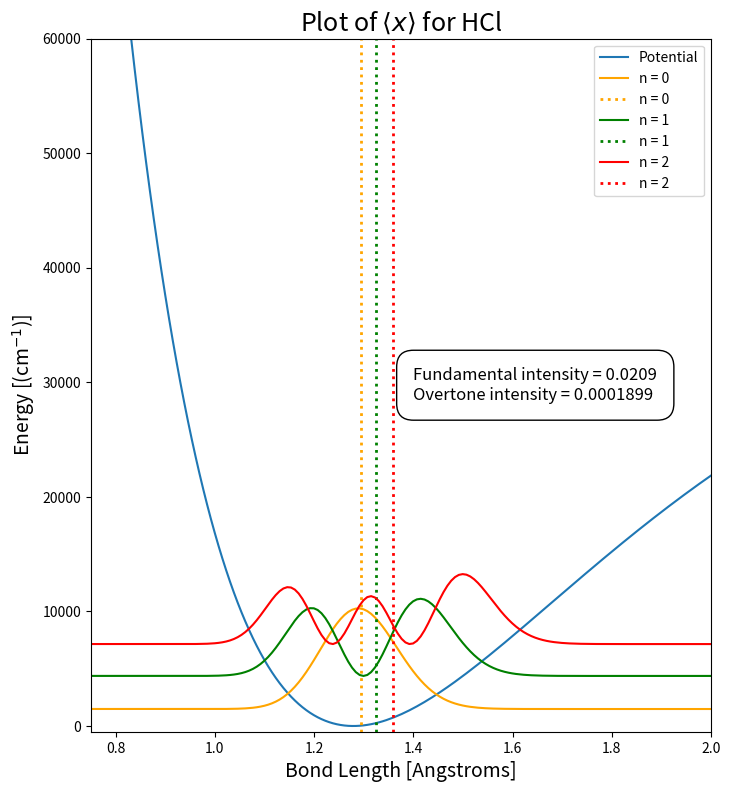
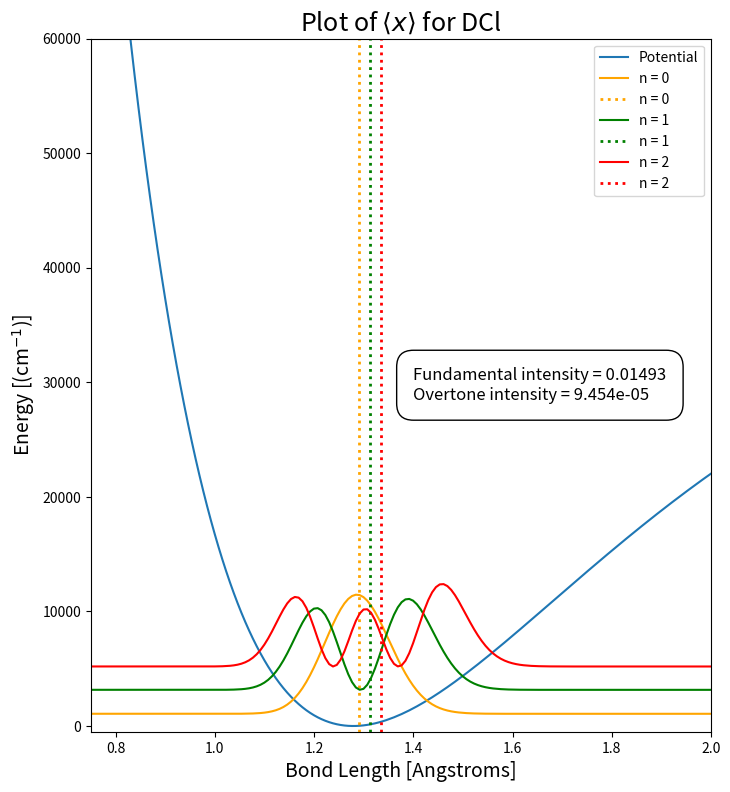

These figures' Python source, in order:
import numpy as np
import matplotlib.pyplot as plt
from scipy.constants import physical_constants as pc
import scipy

#behold, the constants required to work in atomic units
br = pc['Bohr radius'][0]
me = pc['electron mass'][0]
He = pc['Hartree energy'][0]
c = scipy.constants.c * 100
h = scipy.constants.h
mtrans = pc['atomic mass constant'][0] / me
amkg = pc['atomic mass constant'][0]
rtrans = 10 ** -10 / br


class DVR():
    def __init__(self, nu, chi, re, mu, name):
        """
                Numerically solve the Schrodinger equation for a morse potential surface, and calculate the intensities
                of the fundamental and overtone transition
                Input:
                nu - the vibrational frequency for a transition (fundamental or overtone) [cm-1]
                chi - the anharmonicity parameter [unitless]
                re - bond length [angstroms]
                Output:
                DVR object
                """
        self.De = nu / (4 * chi) * h * c / He # Hartree
        self.alpha = np.sqrt(8 * np.pi ** 2 * c * amkg * mu * nu*chi / h) * br # 1/ bohr
        self.re = re * rtrans #angstrom -> bohr
        self.mu = mu*mtrans
        self.name = name

    def runDVR(self, N = 500):
        """
        Run the DVR
        :param N: number of grid points to consider in colbert-miller grid
        :return:
                energies - ordered list of energy levels [cm-1]
                wavefunctions - energy ordered matrix of position-space wavefunctions (columns of matrix)
                grid - the positions for plotting (x eigenvalues)
        """
        #get DVR grid
        grid = dvr_grid([0,3*self.re], N)
        #calculate colbert-miller T
        T = CM_kinE(grid, self.mu)
        #calculate morse potential
        V = MO_potE(grid, self.re, self.De, self.alpha)
        #construct hamiltonian and diagonalize
        energies, wfns = H(T, V)
        #UNITS
        escale = He / (h * c)
        xmatog = np.diag(grid)
        grid = grid / rtrans
        xmat = np.diag(grid)
        plt.figure(figsize=(8, 9))
        #plot potential, wavefunctions, and expected value of <x>
        plt.plot(grid, np.diag(V) * escale, label='Potential')
        plt.plot(grid, (wfns.T[0] ** 2 + energies[0]) * escale, color='orange', label='n = 0')
        plt.axvline(wfns.T[0] @ xmat @ wfns.T[0].T, linestyle=':', color='orange', linewidth=2, label='n = 0')
        plt.plot(grid, (wfns.T[1] ** 2 + energies[1]) * escale, color='green', label='n = 1')
        plt.axvline(wfns.T[1] @ xmat @ wfns.T[1].T, linestyle=':', color='green', linewidth=2, label='n = 1')
        plt.plot(grid, (wfns.T[2] ** 2 + energies[2]) * escale, color='red', label='n = 2')
        plt.axvline(wfns.T[2] @ xmat @ wfns.T[2].T, linestyle=':', color='red', linewidth=2, label='n = 2')
        plt.xlim([0.75, 2.0])
        plt.ylim([-500, 60000])

        #calculate intensities!
        f = (wfns.T[1] @ xmatog @ wfns.T[0].T)**2
        print(f)
        o = (wfns.T[2] @ xmatog @ wfns.T[0].T)**2

        y_min, y_max = plt.ylim()
        middle_y = (y_min + y_max) / 2
        plt.text(1.4, middle_y, f'Fundamental intensity = {r4(f)}\nOvertone intensity = {r4(o)}',
                 horizontalalignment='left', verticalalignment='center',
                 fontsize=12, bbox=dict(facecolor='white', edgecolor='black', boxstyle='round,pad=1'))

        plt.title('Plot of $\\langle x \\rangle$ for ' + self.name, fontsize=18)
        plt.xlabel('Bond Length [Angstroms]', fontsize=14)
        plt.ylabel('Energy [(cm$^{-1}$)]', fontsize=14)
        plt.legend(loc='best')
        plt.show()

        #turn on this line if you would like output
        return energies, wfns, grid




def r4(arr):
    #get 4 significant figures for displaying on plot
    def round_single_value(val):
        if val == 0:
            return 0
        else:
            return np.round(val, decimals=3 - int(np.floor(np.log10(np.abs(val)))))

    vectorized_round = np.vectorize(round_single_value)
    return vectorized_round(arr)

def dvr_grid(domain, NumGP):
    #get evenly spaced colbert-miller type grid
    grid = np.linspace(domain[0], domain[1], NumGP)
    return grid


def CM_kinE(grid, mu):
    #populate the kinetic energy matrix according to colbert-miller equation A7
    T = np.zeros((len(grid), len(grid)))
    for i in range(len(grid)):
        for j in range(len(grid)):
            coeff = 1 / (2 * mu * np.diff(grid)[0] ** 2) * (-1) ** (i - j)
            if i == j:
                val = np.pi ** 2 / 3
            else:
                val = 2 / (i - j) ** 2
            T[i][j] = coeff * val
    return T


def MO_potE(grid, re, De, alpha):
    #evaluate the Morse potential value at each position eigenvalue
    V = np.zeros((len(grid), len(grid)))
    for i in range(len(grid)):
        V[i][i] = De * (1 - np.exp(-alpha * (grid[i] - re))) ** 2
    return V


def H(T, V):
    #add together the potential and kinetic energy, and then diagonalize in the position basis
    H = T + V
    energies, wfns = np.linalg.eigh(H)
    return energies, wfns


#using my experimental values - example usage
nu = 2992
chi = 0.01755
m1 = 1.007825
m2 = 34.968852
mu = (m1 * m2) / (m1 + m2)
t = DVR(nu, chi,1.279, mu, 'HCl')
t.runDVR()


nu = 2144
chi = 0.01236
m1 = 2.0140
m2 = 34.968852
mu = (m1 * m2) / (m1 + m2)
t = DVR(nu, chi,1.279, mu, 'DCl')
t.runDVR()

